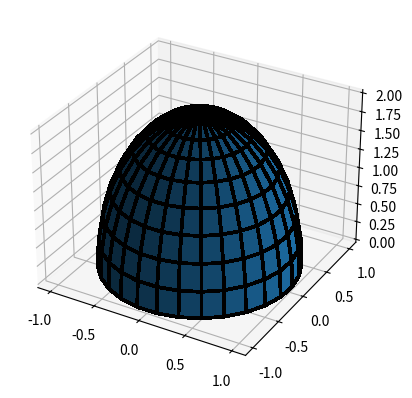

Reproduce this figure in Python.
#!/usr/bin/env python3
# -*- coding: utf-8 -*-
"""
Created on Fri Mar  1 11:33:50 2024

[redacted]
"""

import numpy as np
import matplotlib.pyplot as plt

# x = np.linspace(-0.5,0.5,10, endpoint=True)
# y = np.linspace(-0.5,0.5,10, endpoint=True)
# x, y = np.meshgrid(x, y)

r = np.linspace(0,0.5,10, endpoint=True)
t = np.linspace(0,2*np.pi,30, endpoint=True)
r, t = np.meshgrid(r, t)

x = r*np.cos(t)
y = r*np.sin(t)


a, b, c = 1, 1, 2

z = c*np.sqrt(1-x**2/a**2-y**2/b**2)

phi = np.arctan2(b*x, (a*y))
theta = np.sqrt(x**2+y**2)
theta = theta/np.max(theta)*np.pi/2

x = a*np.sin(theta)*np.cos(phi)
y = b*np.sin(theta)*np.sin(phi)
z = c*np.cos(theta)

fig, ax = plt.subplots(subplot_kw={"projection": "3d"})
surf = ax.plot_surface(x, y, z, linewidth=2, edgecolors='k', antialiased=False)